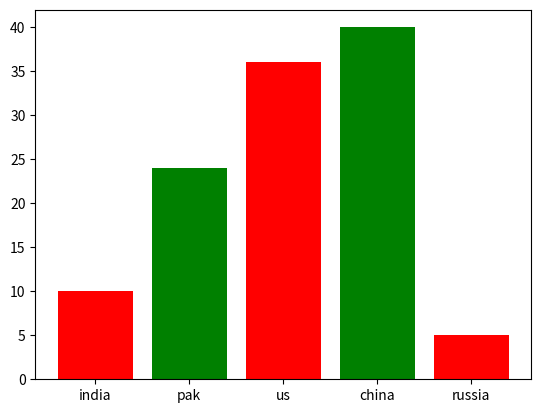

The script that saved this image:
import matplotlib.pyplot as plt
x = [1,2,3,4,5]
y= [10,24,36,40,5]  #SHOULD BE SAME NO. OF INPUTS IN BOTH
t_l = ['india','pak','us','china','russia']
plt.bar(x,y,tick_label = t_l,width=0.8,color=['red','green'])
plt.show()